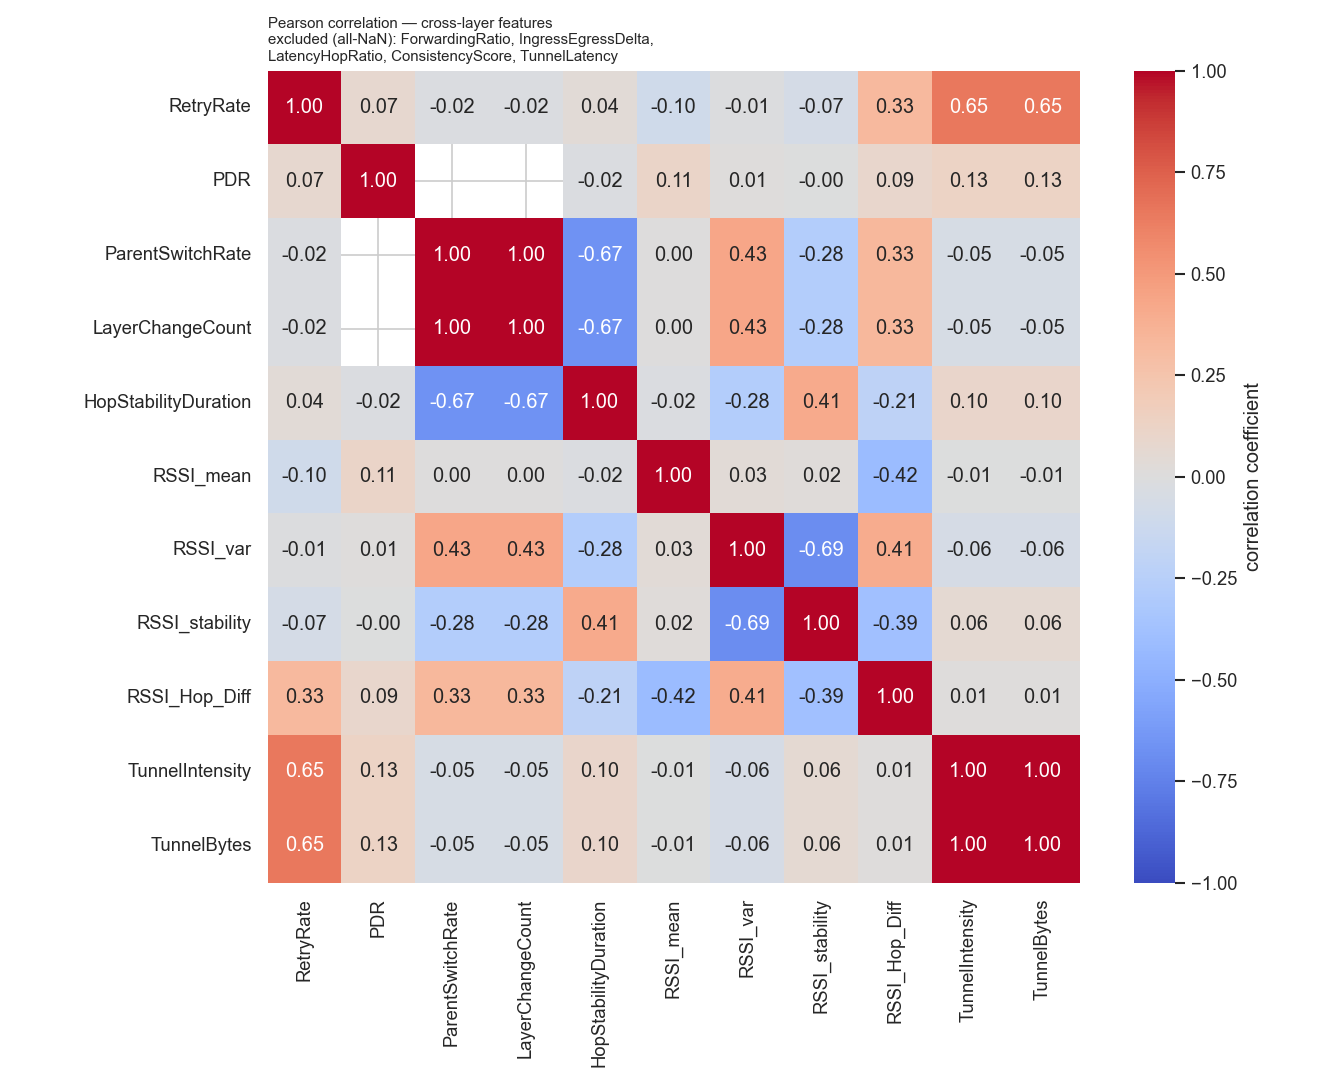

The file beside this chart, header and first rows:
, RetryRate, PDR, ParentSwitchRate, LayerChangeCount, HopStabilityDuration, RSSI_mean, RSSI_var, RSSI_stability, RSSI_Hop_Diff, TunnelIntensity, TunnelBytes
RetryRate, 1.0, 0.07195, -0.01623, -0.01623, 0.03819, -0.09897, -0.01316, -0.06711, 0.3256, 0.6537, 0.6537
PDR, 0.07195, 1.0, , , -0.02238, 0.1128, 0.01207, -0.004258, 0.08913, 0.1266, 0.1266
ParentSwitchRate, -0.01623, , 1.0, 1.0, -0.666, 0.004778, 0.4298, -0.2782, 0.3317, -0.05059, -0.05059
LayerChangeCount, -0.01623, , 1.0, 1.0, -0.666, 0.004778, 0.4298, -0.2782, 0.3317, -0.05059, -0.05059
HopStabilityDuration, 0.03819, -0.02238, -0.666, -0.666, 1.0, -0.01937, -0.2808, 0.4098, -0.2137, 0.09651, 0.09651
RSSI_mean, -0.09897, 0.1128, 0.004778, 0.004778, -0.01937, 1.0, 0.03381, 0.01888, -0.42, -0.00672, -0.00672
RSSI_var, -0.01316, 0.01207, 0.4298, 0.4298, -0.2808, 0.03381, 1.0, -0.6947, 0.4053, -0.06091, -0.06091
RSSI_stability, -0.06711, -0.004258, -0.2782, -0.2782, 0.4098, 0.01888, -0.6947, 1.0, -0.3879, 0.05511, 0.05511
RSSI_Hop_Diff, 0.3256, 0.08913, 0.3317, 0.3317, -0.2137, -0.42, 0.4053, -0.3879, 1.0, 0.01489, 0.01489
TunnelIntensity, 0.6537, 0.1266, -0.05059, -0.05059, 0.09651, -0.00672, -0.06091, 0.05511, 0.01489, 1.0, 1
TunnelBytes, 0.6537, 0.1266, -0.05059, -0.05059, 0.09651, -0.00672, -0.06091, 0.05511, 0.01489, 1, 1.0
